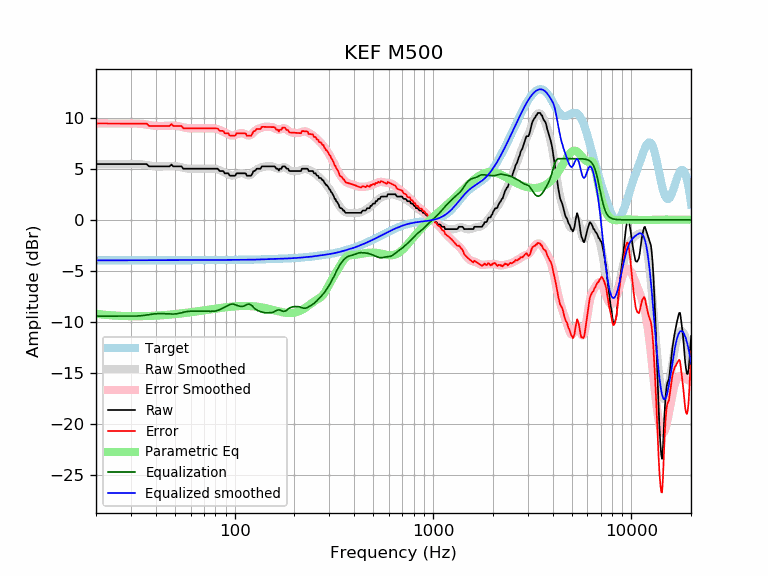

Data behind this chart, as committed beside it:
frequency, raw, error, smoothed, error_smoothed, equalization, parametric_eq, equalized_raw, equalized_smoothed, target
20, 5.47, 9.45, 5.47, 9.46, -9.46, -9.22, -3.99, -3.98, -3.98
21, 5.47, 9.45, 5.47, 9.45, -9.45, -9.27, -3.98, -3.98, -3.98
22, 5.47, 9.45, 5.47, 9.45, -9.45, -9.31, -3.98, -3.98, -3.98
23, 5.47, 9.45, 5.47, 9.45, -9.45, -9.35, -3.98, -3.98, -3.98
24, 5.47, 9.45, 5.47, 9.45, -9.45, -9.38, -3.98, -3.98, -3.98
25, 5.47, 9.45, 5.47, 9.45, -9.45, -9.40, -3.98, -3.98, -3.98
26, 5.47, 9.45, 5.47, 9.45, -9.45, -9.42, -3.98, -3.98, -3.98
27, 5.47, 9.45, 5.47, 9.45, -9.45, -9.43, -3.98, -3.98, -3.98
28, 5.47, 9.45, 5.48, 9.45, -9.45, -9.44, -3.98, -3.98, -3.98
29, 5.47, 9.44, 5.48, 9.45, -9.45, -9.45, -3.98, -3.97, -3.97
30, 5.47, 9.44, 5.48, 9.46, -9.46, -9.46, -3.98, -3.97, -3.97
31, 5.47, 9.44, 5.48, 9.45, -9.45, -9.46, -3.98, -3.97, -3.97
32, 5.47, 9.44, 5.47, 9.45, -9.45, -9.46, -3.98, -3.97, -3.97
33, 5.47, 9.44, 5.46, 9.43, -9.43, -9.46, -3.96, -3.97, -3.97
34, 5.47, 9.44, 5.44, 9.41, -9.41, -9.46, -3.94, -3.97, -3.97
35, 5.47, 9.44, 5.41, 9.38, -9.38, -9.45, -3.91, -3.97, -3.97
36, 5.47, 9.44, 5.37, 9.34, -9.34, -9.45, -3.87, -3.97, -3.97
37, 5.24, 9.21, 5.34, 9.31, -9.31, -9.44, -4.06, -3.97, -3.97
38, 5.24, 9.21, 5.30, 9.27, -9.27, -9.43, -4.03, -3.97, -3.97
39, 5.24, 9.21, 5.27, 9.24, -9.24, -9.42, -4.00, -3.97, -3.97
40, 5.24, 9.21, 5.25, 9.22, -9.22, -9.41, -3.98, -3.97, -3.97
41, 5.24, 9.21, 5.24, 9.21, -9.21, -9.39, -3.96, -3.97, -3.97
42, 5.24, 9.21, 5.23, 9.20, -9.20, -9.38, -3.96, -3.97, -3.97
43, 5.24, 9.21, 5.24, 9.20, -9.20, -9.37, -3.96, -3.97, -3.97
44, 5.24, 9.21, 5.24, 9.21, -9.21, -9.35, -3.97, -3.97, -3.97
45, 5.24, 9.21, 5.26, 9.23, -9.23, -9.34, -3.98, -3.97, -3.97
46, 5.24, 9.21, 5.27, 9.24, -9.24, -9.32, -4.00, -3.97, -3.97
47, 5.24, 9.21, 5.28, 9.25, -9.25, -9.31, -4.01, -3.97, -3.97
48, 5.43, 9.40, 5.28, 9.25, -9.25, -9.29, -3.83, -3.97, -3.97
49, 5.24, 9.21, 5.28, 9.25, -9.25, -9.27, -4.01, -3.97, -3.97
50, 5.24, 9.21, 5.27, 9.24, -9.24, -9.26, -4.00, -3.97, -3.97
51, 5.24, 9.21, 5.25, 9.22, -9.22, -9.24, -3.98, -3.97, -3.97
52, 5.24, 9.21, 5.22, 9.19, -9.19, -9.22, -3.95, -3.97, -3.97
53, 5.24, 9.21, 5.19, 9.16, -9.16, -9.20, -3.91, -3.97, -3.97
54, 5.24, 9.21, 5.15, 9.12, -9.12, -9.18, -3.87, -3.97, -3.97
55, 5.01, 8.98, 5.11, 9.08, -9.08, -9.17, -4.06, -3.97, -3.97
56, 5.01, 8.98, 5.07, 9.04, -9.04, -9.15, -4.03, -3.97, -3.97
57, 5.01, 8.98, 5.04, 9.01, -9.01, -9.13, -4.00, -3.97, -3.97
58, 5.01, 8.98, 5.02, 8.99, -8.99, -9.11, -3.98, -3.97, -3.97
59, 5.01, 8.98, 5.01, 8.98, -8.98, -9.09, -3.96, -3.97, -3.97
60, 5.01, 8.98, 5.00, 8.97, -8.97, -9.07, -3.96, -3.97, -3.97
61, 5.01, 8.98, 5.00, 8.97, -8.97, -9.05, -3.96, -3.97, -3.97
62, 5.01, 8.98, 5.01, 8.97, -8.97, -9.03, -3.96, -3.97, -3.97
63, 5.01, 8.98, 5.01, 8.97, -8.97, -9.01, -3.96, -3.97, -3.97
64, 5.01, 8.98, 5.01, 8.98, -8.98, -8.99, -3.96, -3.96, -3.96
65, 5.01, 8.98, 5.01, 8.98, -8.98, -8.98, -3.96, -3.96, -3.96
66, 5.01, 8.98, 5.01, 8.98, -8.98, -8.96, -3.96, -3.96, -3.96
67, 5.01, 8.98, 5.02, 8.98, -8.98, -8.94, -3.96, -3.96, -3.96
68, 5.01, 8.98, 5.01, 8.98, -8.98, -8.92, -3.96, -3.96, -3.96
69, 5.01, 8.97, 5.01, 8.97, -8.97, -8.90, -3.96, -3.96, -3.96
70, 5.01, 8.97, 5.01, 8.97, -8.97, -8.88, -3.96, -3.96, -3.96
71, 5.01, 8.97, 5.01, 8.97, -8.97, -8.87, -3.96, -3.96, -3.96
72, 5.01, 8.97, 5.01, 8.97, -8.97, -8.85, -3.96, -3.96, -3.96
73, 5.01, 8.97, 5.02, 8.97, -8.97, -8.83, -3.96, -3.96, -3.96
74, 5.01, 8.97, 5.02, 8.97, -8.97, -8.81, -3.96, -3.96, -3.96
75, 5.01, 8.97, 5.02, 8.98, -8.98, -8.80, -3.96, -3.95, -3.95
76, 5.01, 8.97, 5.02, 8.98, -8.98, -8.78, -3.96, -3.95, -3.95
77, 5.01, 8.97, 5.02, 8.98, -8.98, -8.76, -3.96, -3.95, -3.95
78, 5.01, 8.97, 5.02, 8.97, -8.97, -8.75, -3.96, -3.95, -3.95
79, 5.01, 8.97, 5.01, 8.97, -8.97, -8.73, -3.95, -3.95, -3.95
... 553 more rows
